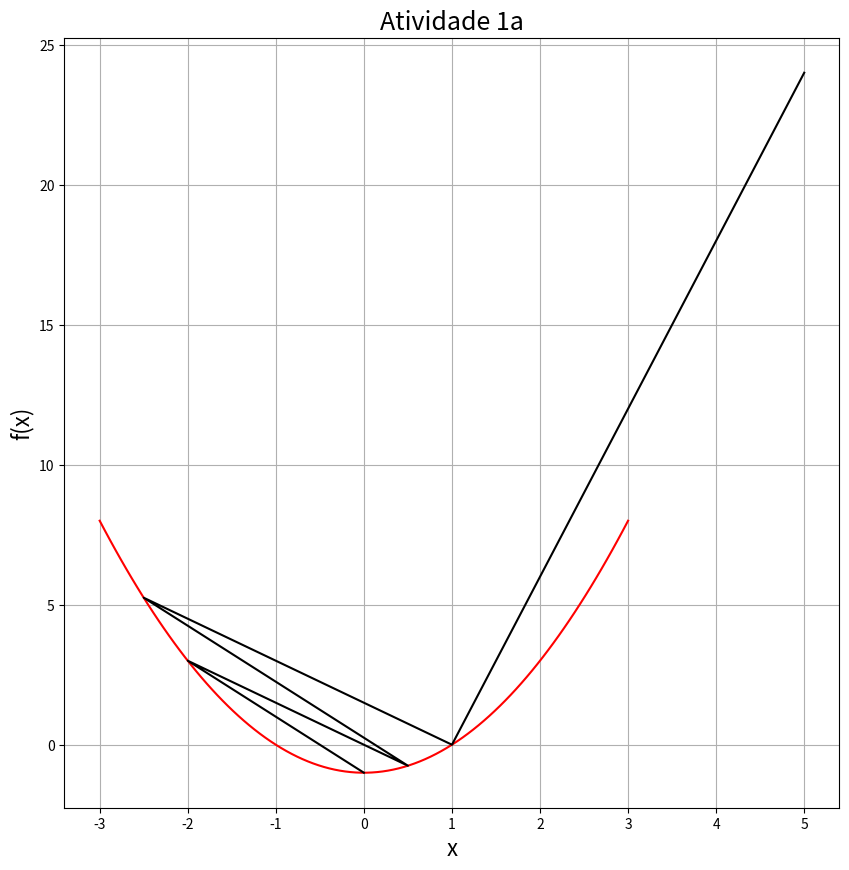

This figure's Python source: (Note: this script raises an exception after producing the figure.)
import numpy as np
import math
from matplotlib import pyplot as plt
import pylab
pylab.rcParams['figure.figsize'] = (10.0, 10.0)

a = []
b = []

def f(x):
    return (x**2) - 1

def df(x):
    return 2 * x

def ddf(x):
    return 2

# chute inicial
x_0 = 5

# passo utilizado
step = 4

max_iter = 1000
contador = 0

if step <= 3:
    while df(x_0) != 0 and contador < max_iter:
        a.append(x_0)
        b.append(f(x_0))

        if df(x_0) > 0:
            x_0 -= step
        else:
            x_0 += step
        
        contador += 1

    a.append(x_0)
    b.append(f(x_0))
    print("O mínimo está localizado em", "x=", x_0, "e y=", f(x_0))
    print("Iterações:", contador)

    x = np.linspace(-3, 3, 100)
    plt.grid()
    plt.plot(x, f(x), color='r')
    plt.plot(a, b, color='k')
    plt.title('Atividade 1a', fontsize=18)
    plt.ylabel(r'f(x)', fontsize=16)
    plt.xlabel('x', fontsize=16)
    plt.savefig(r'/home/<user>/Área de trabalho/F-sica-Computacional-2025/Atividade 1/1atv1a.png')

else:
    while df(x_0) != 0 and contador < max_iter:
        a.append(x_0)
        b.append(f(x_0))

        if df(x_0) > 0:
            x_0 -= step
        else:
            x_0 += step

        step -= 0.5
        contador += 1

    a.append(x_0)
    b.append(f(x_0))
    print("O mínimo está localizado em", "x=", x_0, "e y=", f(x_0))
    print("Iterações:", contador)

    x = np.linspace(-3, 3, 100)
    plt.grid()
    plt.plot(x, f(x), color='r')
    plt.plot(a, b, color='k')
    plt.title('Atividade 1a', fontsize=18)
    plt.ylabel(r'f(x)', fontsize=16)
    plt.xlabel('x', fontsize=16)
    plt.savefig(r'/home/<user>/Área de trabalho/F-sica-Computacional-2025/Atividade 1/1atv1a.png')

      
